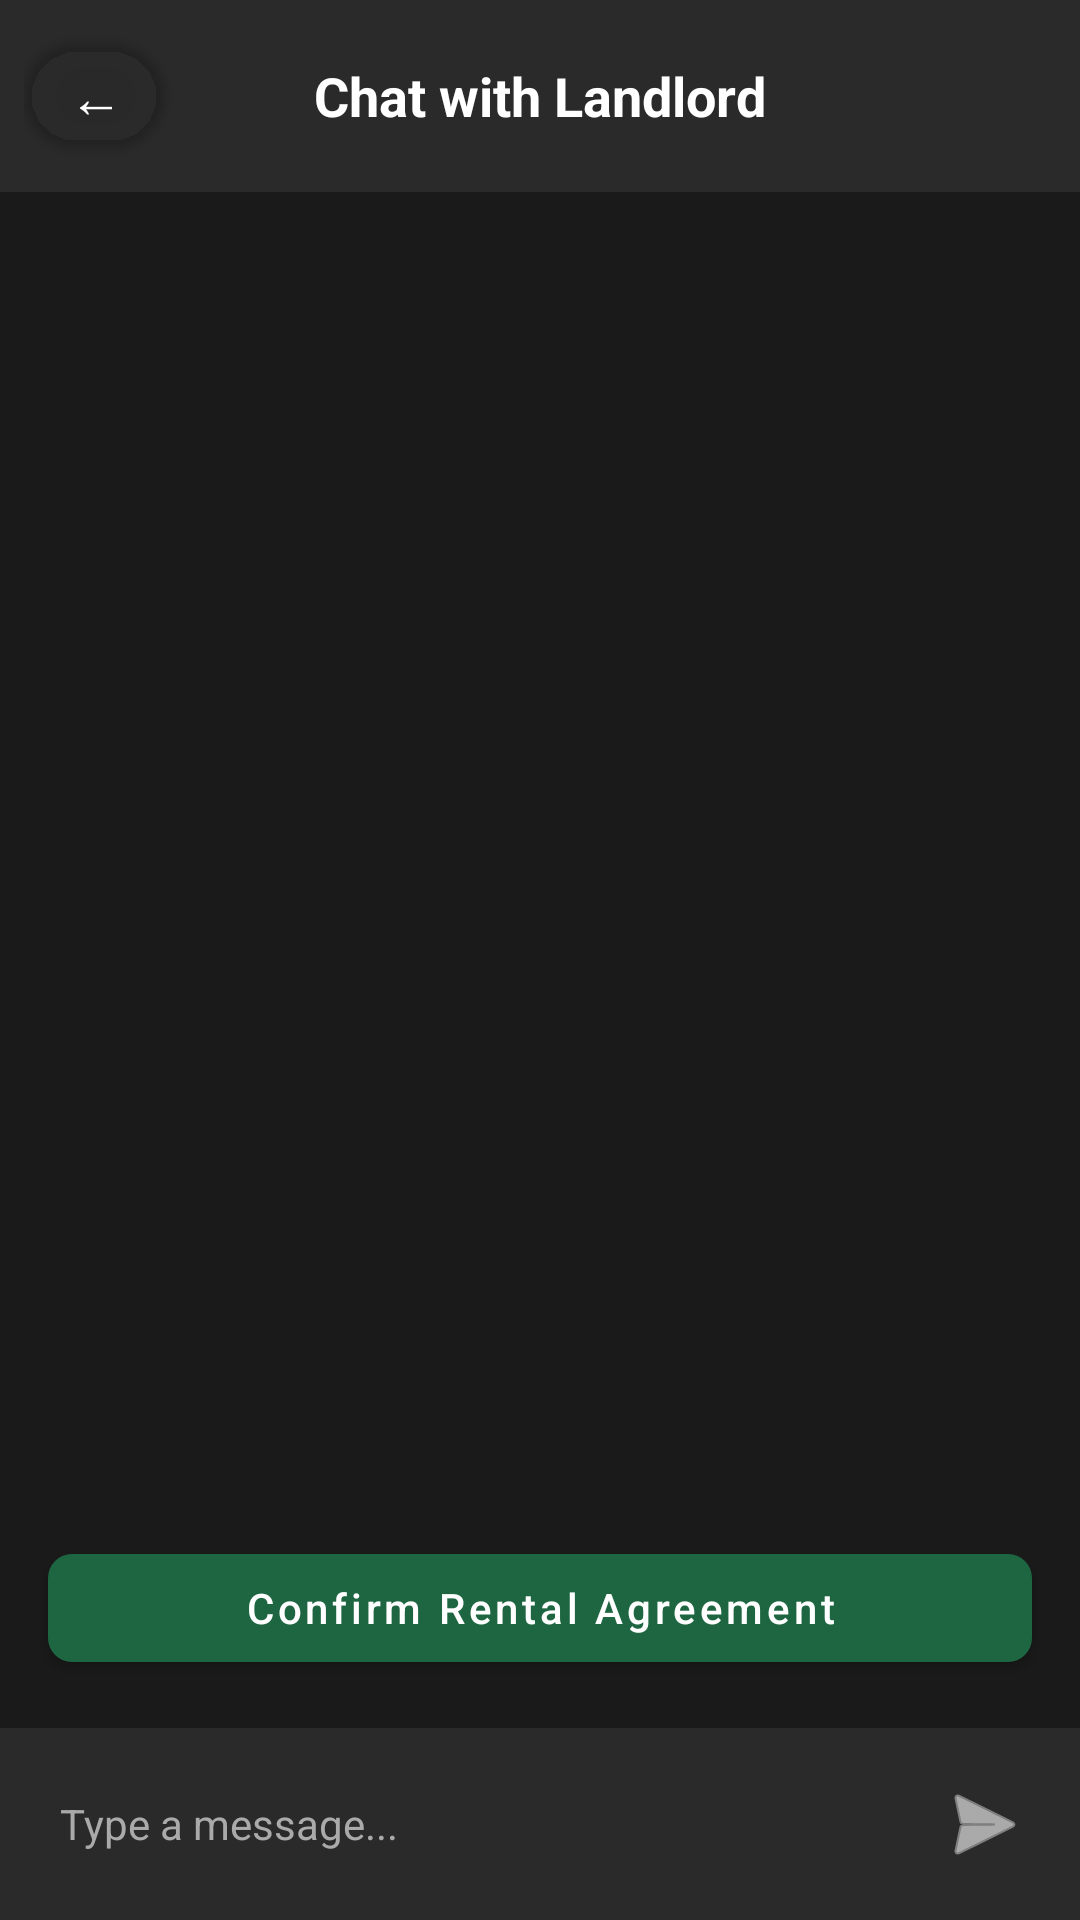

Reconstruct the res/layout file that produces this screen, plus the resources it refers to.
<!-- AndroidManifest.xml: application theme Theme.AccomFind -->
<!-- res/layout/activity_chat.xml -->
<?xml version="1.0" encoding="utf-8"?>
<LinearLayout xmlns:android="http://schemas.android.com/apk/res/android"
    xmlns:app="http://schemas.android.com/apk/res-auto"
    android:layout_width="match_parent"
    android:layout_height="match_parent"
    android:background="@color/background_dark"
    android:orientation="vertical">

    
    <RelativeLayout
        android:layout_width="match_parent"
        android:layout_height="64dp"
        android:background="@color/surface_dark"
        android:padding="8dp">

        <com.google.android.material.button.MaterialButton
            android:id="@+id/btnBack"
            android:layout_width="48dp"
            android:layout_height="48dp"
            android:text="←"
            android:textSize="18sp"
            app:cornerRadius="24dp"
            app:backgroundTint="@color/transparent"
            android:textColor="@color/white" />

        <TextView
            android:id="@+id/tvChatTitle"
            android:layout_width="wrap_content"
            android:layout_height="wrap_content"
            android:layout_centerInParent="true"
            android:text="Chat with Landlord"
            android:textColor="@color/white"
            android:textSize="18sp"
            android:textStyle="bold" />
    </RelativeLayout>

    
    <androidx.recyclerview.widget.RecyclerView
        android:id="@+id/rvChat"
        android:layout_width="match_parent"
        android:layout_height="0dp"
        android:layout_weight="1"
        android:padding="16dp"
        android:clipToPadding="false" />

    
    <com.google.android.material.button.MaterialButton
        android:id="@+id/btnAgreement"
        android:layout_width="match_parent"
        android:layout_height="wrap_content"
        android:layout_margin="16dp"
        android:text="Confirm Rental Agreement"
        android:textAllCaps="false"
        app:cornerRadius="8dp"
        app:backgroundTint="@color/primary_green"
        android:textColor="@color/white" />

    
    <LinearLayout
        android:layout_width="match_parent"
        android:layout_height="wrap_content"
        android:background="@color/surface_dark"
        android:gravity="center_vertical"
        android:orientation="horizontal"
        android:padding="8dp">

        <EditText
            android:id="@+id/etMessage"
            android:layout_width="0dp"
            android:layout_height="wrap_content"
            android:layout_weight="1"
            android:background="@drawable/bg_input"
            android:hint="Type a message..."
            android:padding="12dp"
            android:textColor="@color/white"
            android:textColorHint="@color/text_secondary"
            android:textSize="14sp" />

        <ImageButton
            android:id="@+id/btnSend"
            android:layout_width="48dp"
            android:layout_height="48dp"
            android:layout_marginStart="8dp"
            android:background="@drawable/bg_button_green"
            android:src="@android:drawable/ic_menu_send"
            app:tint="@color/white" />
    </LinearLayout>

</LinearLayout>
<!-- resources referenced by this layout -->
<resources>
  <color name="background_dark">#1A1A1A</color>
  <color name="primary_green">#1D6641</color>
  <color name="surface_dark">#2A2A2A</color>
  <color name="text_secondary">#AAAAAA</color>
  <color name="transparent">#00000000</color>
  <color name="white">#FFFFFF</color>
  <style name="Theme.AccomFind" parent="Theme.MaterialComponents.DayNight.NoActionBar">
          <item name="colorPrimary">@color/primary_green</item>
          <item name="colorPrimaryVariant">@color/primary_green_dark</item>
          <item name="colorOnPrimary">@color/white</item>
          <item name="colorSecondary">@color/accent_green</item>
          <item name="colorOnSecondary">@color/white</item>
          <item name="android:windowBackground">@color/background_dark</item>
          <item name="android:statusBarColor">@color/background_dark</item>
          <item name="android:navigationBarColor">@color/card_dark</item>
      </style>
  <color name="primary_green_dark">#144D2F</color>
  <color name="accent_green">#4CAF50</color>
  <color name="card_dark">#252525</color>
</resources>
